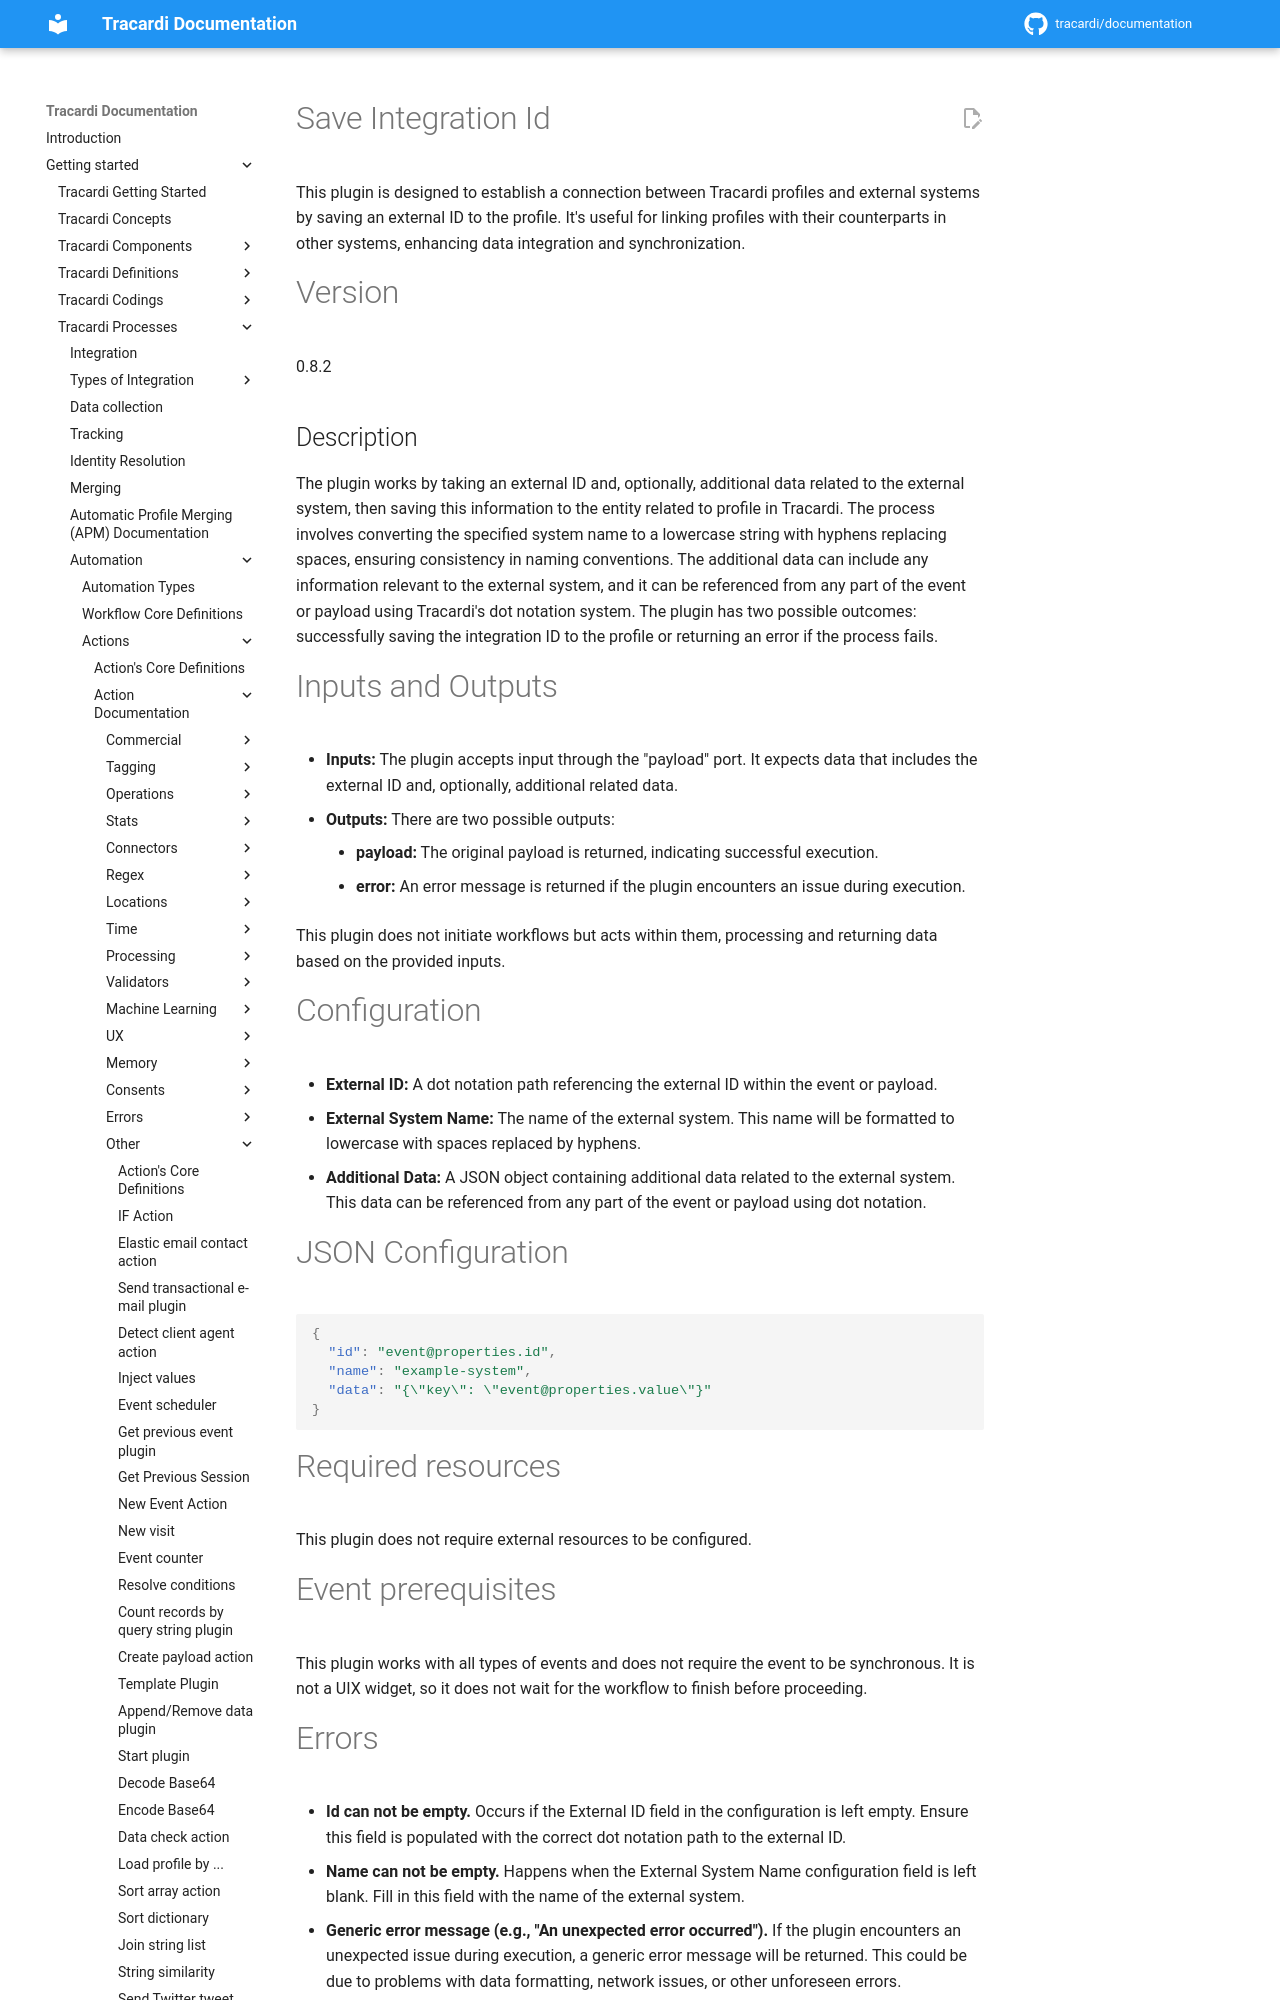

repository: Tracardi/documentation · page: 1.1.x/getting_started/processes/workflow/actions/add_external_id_action/index.html · generator: mkdocs

# Save Integration Id

This plugin is designed to establish a connection between Tracardi profiles and external systems by saving an external
ID to the profile. It's useful for linking profiles with their counterparts in other systems, enhancing data integration
and synchronization.

# Version

0.8.2

## Description

The plugin works by taking an external ID and, optionally, additional data related to the external system, then saving
this information to the entity related to profile in Tracardi. The process involves converting the specified system name to a lowercase
string with hyphens replacing spaces, ensuring consistency in naming conventions. The additional data can include any
information relevant to the external system, and it can be referenced from any part of the event or payload using
Tracardi's dot notation system. The plugin has two possible outcomes: successfully saving the integration ID to the
profile or returning an error if the process fails.
